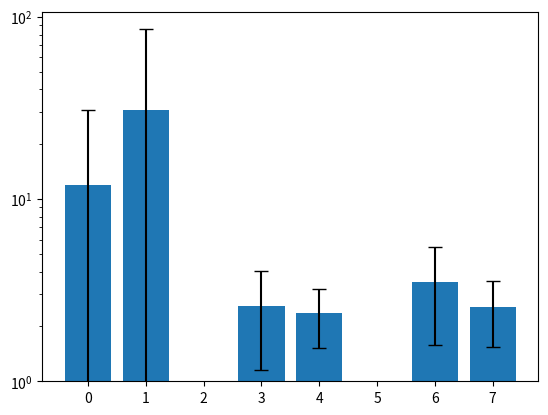

Reproduce this figure in Python. (Note: this script raises an exception after producing the figure.)
#!/usr/bin/env python3
# -*- coding: utf-8 -*-
"""
Created on Wed May 13 20:09:18 2020

[redacted]
"""

import numpy as np
import matplotlib.pylab as plt
import statistics as stat

plt.close("all")

# below are the SNR ratios (i.e. SNR after filtering divided by the SNR before filtering)

delta_DFN = np.array([ 2.87182448,  1.7200778 ,  1.1209422 ,  5.07132132,  6.66344464,
       42.03250341,  3.58688525,  2.57380138,  2.26092613,  1.1178061 ,
       58.44328626,  4.29061414])

alpha_DFN = np.array([  1.8489426 ,   1.35840708, 172.        ,   5.20967742,
         7.73076923,   1.24271229,  15.83333333, 113.        ,
        31.5       ,   1.07537355,   3.66666667,   1.36979691])
    
delta_LMS = np.array([5.99558621, 1.00007307, 1.13637761, 1.44002081, 1.14656466,
       2.40944311, 1.05131363, 1.00207624, 0.999863 , 1.00010127, 1.01518454,
       1.00103286])
    
alpha_LMS = np.array([1.73426573, 1.0001857 , 3.96      , 1.45321637, 1.07828283,
       1.00016566, 1.14171512, 1.        , 0.999998, 1.00793651, 1.        ,
       1.06184799])

delta_LPLC = np.array([1.84318417, 4.86232367, 1.00240641,
       1.13695574, 0.92221996, 1.64749088, 3.25269912,
       2.38510865, 6.74070778, 1.21574596, 0.6759837 , 4.42329092])

alpha_LPLC = np.array([0.75085805,  1.89036032,  1.64463669,
        1.36844885,  1.12423476,  0.41907288, 0.99009355,
        0.84337219,  0.77715078,  3.35616142,  3.56543171,  1.88493668])

# calculating the standard deviation
alpha_DFN_sd = stat.stdev(alpha_DFN)
delta_DFN_sd = stat.stdev(delta_DFN)
alpha_LMS_sd = stat.stdev(alpha_LMS)
delta_LMS_sd = stat.stdev(delta_LMS)
alpha_LPLC_sd = stat.stdev(alpha_LPLC)
delta_LPLC_sd = stat.stdev(delta_LPLC)

# calculating the average
lenData = 12.00
alpha_DFN_av = np.sum(alpha_DFN)/lenData
delta_DFN_av = np.sum(delta_DFN)/lenData
alpha_LMS_av = np.sum(alpha_LMS)/lenData
delta_LMS_av = np.sum(delta_LMS)/lenData
alpha_LPLC_av = np.sum(alpha_LPLC)/lenData
delta_LPLC_av = np.sum(delta_LPLC)/lenData

averages = [delta_DFN_av, alpha_DFN_av, delta_LMS_av, alpha_LMS_av, delta_LPLC_av, alpha_LPLC_av]
st_dev = [delta_DFN_sd, alpha_DFN_sd,  delta_LMS_sd, alpha_LMS_sd, delta_LPLC_sd, alpha_LPLC_sd]
    
#plotting the box plot of the data
box_fig = plt.figure('compare 3 filters')
plt.bar([0,1,3,4,6,7], averages, yerr = st_dev, bottom = 1, align='center', alpha=1, ecolor='black', capsize=5)
plt.yscale('log')
box_fig.savefig('./SNRs_errorbars_compare',
                quality=100, format='eps', bbox_inches='tight')
plt.show()










